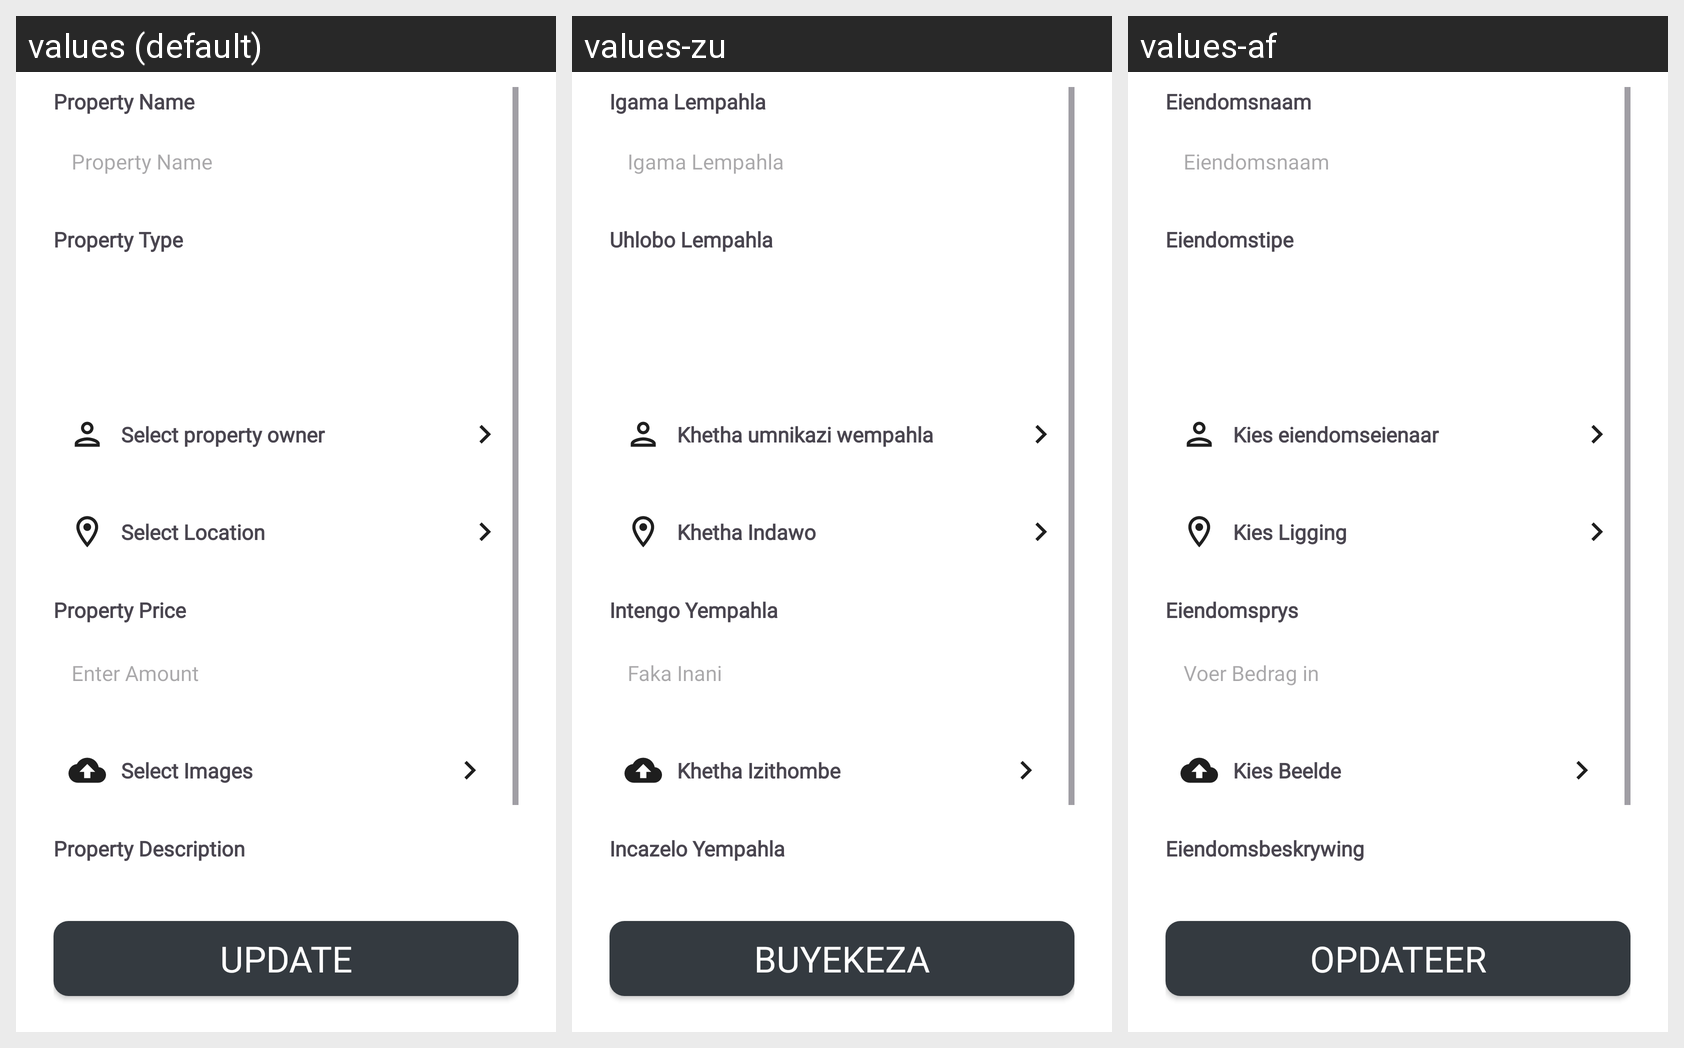

Locale-by-locale string values for the Android screen shown in this grid:
Android screen res/layout/fragment_update_property.xml rendered under 3 locales, left to right: values (default), values-zu, values-af. Device: Nexus 5 (rendered at 1080×1920; each locale shown at half size, 540×960, under a caption strip naming it); theme Theme.XBCAD7319.
Strings drawn on this screen, with the default value and each locale's value (text and hints the layout hard-codes, and strings that could not be matched under every locale, appear in the picture but are not listed):

property_name
  values: Property Name
  values-zu: Igama Lempahla
  values-af: Eiendomsnaam

property_type
  values: Property Type
  values-zu: Uhlobo Lempahla
  values-af: Eiendomstipe

select_property_owner
  values: Select property owner
  values-zu: Khetha umnikazi wempahla
  values-af: Kies eiendomseienaar

select_location
  values: Select Location
  values-zu: Khetha Indawo
  values-af: Kies Ligging

property_price
  values: Property Price
  values-zu: Intengo Yempahla
  values-af: Eiendomsprys

enter_amount
  values: Enter Amount
  values-zu: Faka Inani
  values-af: Voer Bedrag in

select_images
  values: Select Images
  values-zu: Khetha Izithombe
  values-af: Kies Beelde

property_description
  values: Property Description
  values-zu: Incazelo Yempahla
  values-af: Eiendomsbeskrywing

update
  values: Update
  values-zu: Buyekeza
  values-af: Opdateer
